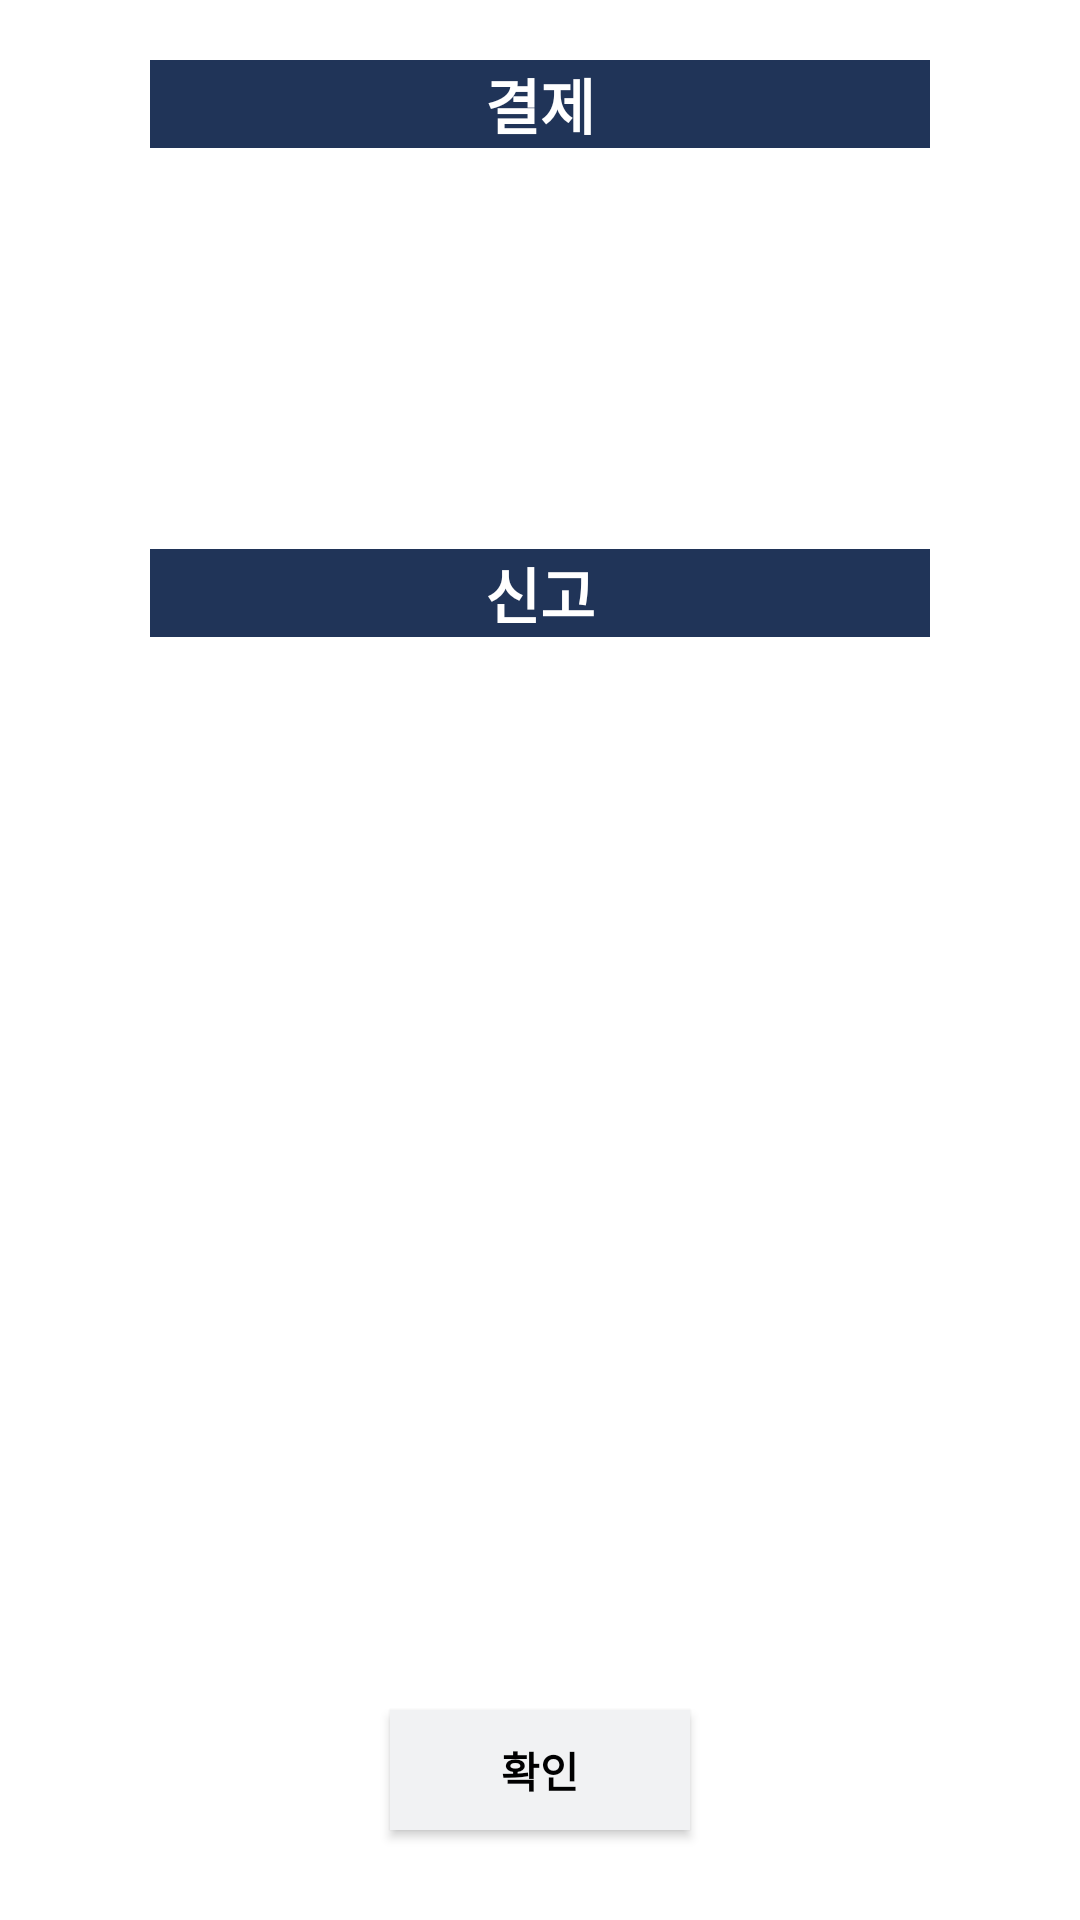

Android layout source for this screen:
<!-- AndroidManifest.xml: application theme Theme.MeogjapatFrontend -->
<!-- res/layout/fragment_payment.xml -->
<?xml version="1.0" encoding="utf-8"?>
<androidx.constraintlayout.widget.ConstraintLayout
    xmlns:android="http://schemas.android.com/apk/res/android"
    xmlns:app="http://schemas.android.com/apk/res-auto"
    xmlns:tools="http://schemas.android.com/tools"
    tools:context=".dialog.PaymentDialog"
    android:layout_width="match_parent"
    android:layout_height="match_parent"
    android:padding="20dp">

    <androidx.constraintlayout.widget.ConstraintLayout
        android:id="@+id/payment_content"
        android:layout_width="match_parent"
        android:layout_height="0dp"
        app:layout_constraintTop_toTopOf="parent"
        app:layout_constraintBottom_toTopOf="@id/payment_button"
        app:layout_constraintVertical_weight="0.9">

        <TextView
            android:id="@+id/tv_payment"
            android:layout_width="match_parent"
            android:layout_height="wrap_content"
            android:layout_marginHorizontal="30dp"
            android:background="#203458"
            android:text="@string/payment"
            android:textAlignment="center"
            android:textColor="@color/white"
            android:textSize="20sp"
            android:textStyle="bold"
            app:layout_constraintTop_toTopOf="@id/payment_content"
            app:layout_constraintBottom_toTopOf="@id/tv_payment_account" />

        <TextView
            android:id="@+id/tv_payment_account"
            android:layout_width="wrap_content"
            android:layout_height="wrap_content"
            android:layout_marginVertical="50dp"
            android:layout_marginHorizontal="30dp"
            android:textAlignment="center"
            android:textColor="@color/black"
            android:textSize="25sp"
            android:textStyle="bold"
            app:layout_constraintTop_toBottomOf="@id/tv_payment"
            app:layout_constraintBottom_toTopOf="@id/tv_report"
            app:layout_constraintStart_toStartOf="parent"
            app:layout_constraintEnd_toEndOf="parent" />

        <TextView
            android:id="@+id/tv_report"
            android:layout_width="match_parent"
            android:layout_height="wrap_content"
            android:layout_marginHorizontal="30dp"
            android:background="#203458"
            android:text="@string/report"
            android:textAlignment="center"
            android:textColor="@color/white"
            android:textSize="20sp"
            android:textStyle="bold"
            app:layout_constraintTop_toBottomOf="@id/tv_payment_account"
            app:layout_constraintBottom_toTopOf="@id/report_content"
            />

        <androidx.recyclerview.widget.RecyclerView
            android:id="@+id/report_content"
            android:layout_width="match_parent"
            android:layout_height="0dp"
            android:layout_marginVertical="50dp"
            android:layout_marginHorizontal="30dp"
            app:layout_constraintTop_toBottomOf="@id/tv_report"
            app:layout_constraintBottom_toBottomOf="parent">

        </androidx.recyclerview.widget.RecyclerView>

    </androidx.constraintlayout.widget.ConstraintLayout>

    <androidx.constraintlayout.widget.ConstraintLayout
        android:id="@+id/payment_button"
        android:layout_width="match_parent"
        android:layout_height="0dp"
        app:layout_constraintTop_toBottomOf="@id/payment_content"
        app:layout_constraintBottom_toBottomOf="parent"
        app:layout_constraintVertical_weight="0.1">

        <Button
            android:id="@+id/btn_payment"
            android:layout_width="100dp"
            android:layout_height="40dp"
            android:background="#F1F2F3"
            android:text="확인"
            android:textColor="@color/black"
            android:textStyle="bold"
            app:layout_constraintTop_toTopOf="parent"
            app:layout_constraintBottom_toBottomOf="parent"
            app:layout_constraintStart_toStartOf="parent"
            app:layout_constraintEnd_toEndOf="parent" />

    </androidx.constraintlayout.widget.ConstraintLayout>

</androidx.constraintlayout.widget.ConstraintLayout>
<!-- resources referenced by this layout -->
<resources>
  <string name="payment">결제</string>
  <string name="report">신고</string>
  <style name="Theme.MeogjapatFrontend" parent="Theme.MaterialComponents.DayNight.DarkActionBar">
          
          <item name="colorPrimary">@color/purple_500</item>
          <item name="colorPrimaryVariant">@color/purple_700</item>
          <item name="colorOnPrimary">@color/white</item>
          
          <item name="colorSecondary">@color/teal_200</item>
          <item name="colorSecondaryVariant">@color/teal_700</item>
          <item name="colorOnSecondary">@color/black</item>
          
          <item name="android:statusBarColor" tools:targetApi="l">?attr/colorPrimaryVariant</item>
          
      </style>
  <!-- not gathered from this repository: default colours our renderer supplied (Android Studio template values) -->
  <color name="purple_500">#FF6200EE</color>
  <color name="purple_700">#FF3700B3</color>
  <color name="teal_200">#FF03DAC5</color>
  <color name="teal_700">#FF018786</color>
  <color name="black">#FF000000</color>
  <color name="white">#FFFFFFFF</color>
</resources>
